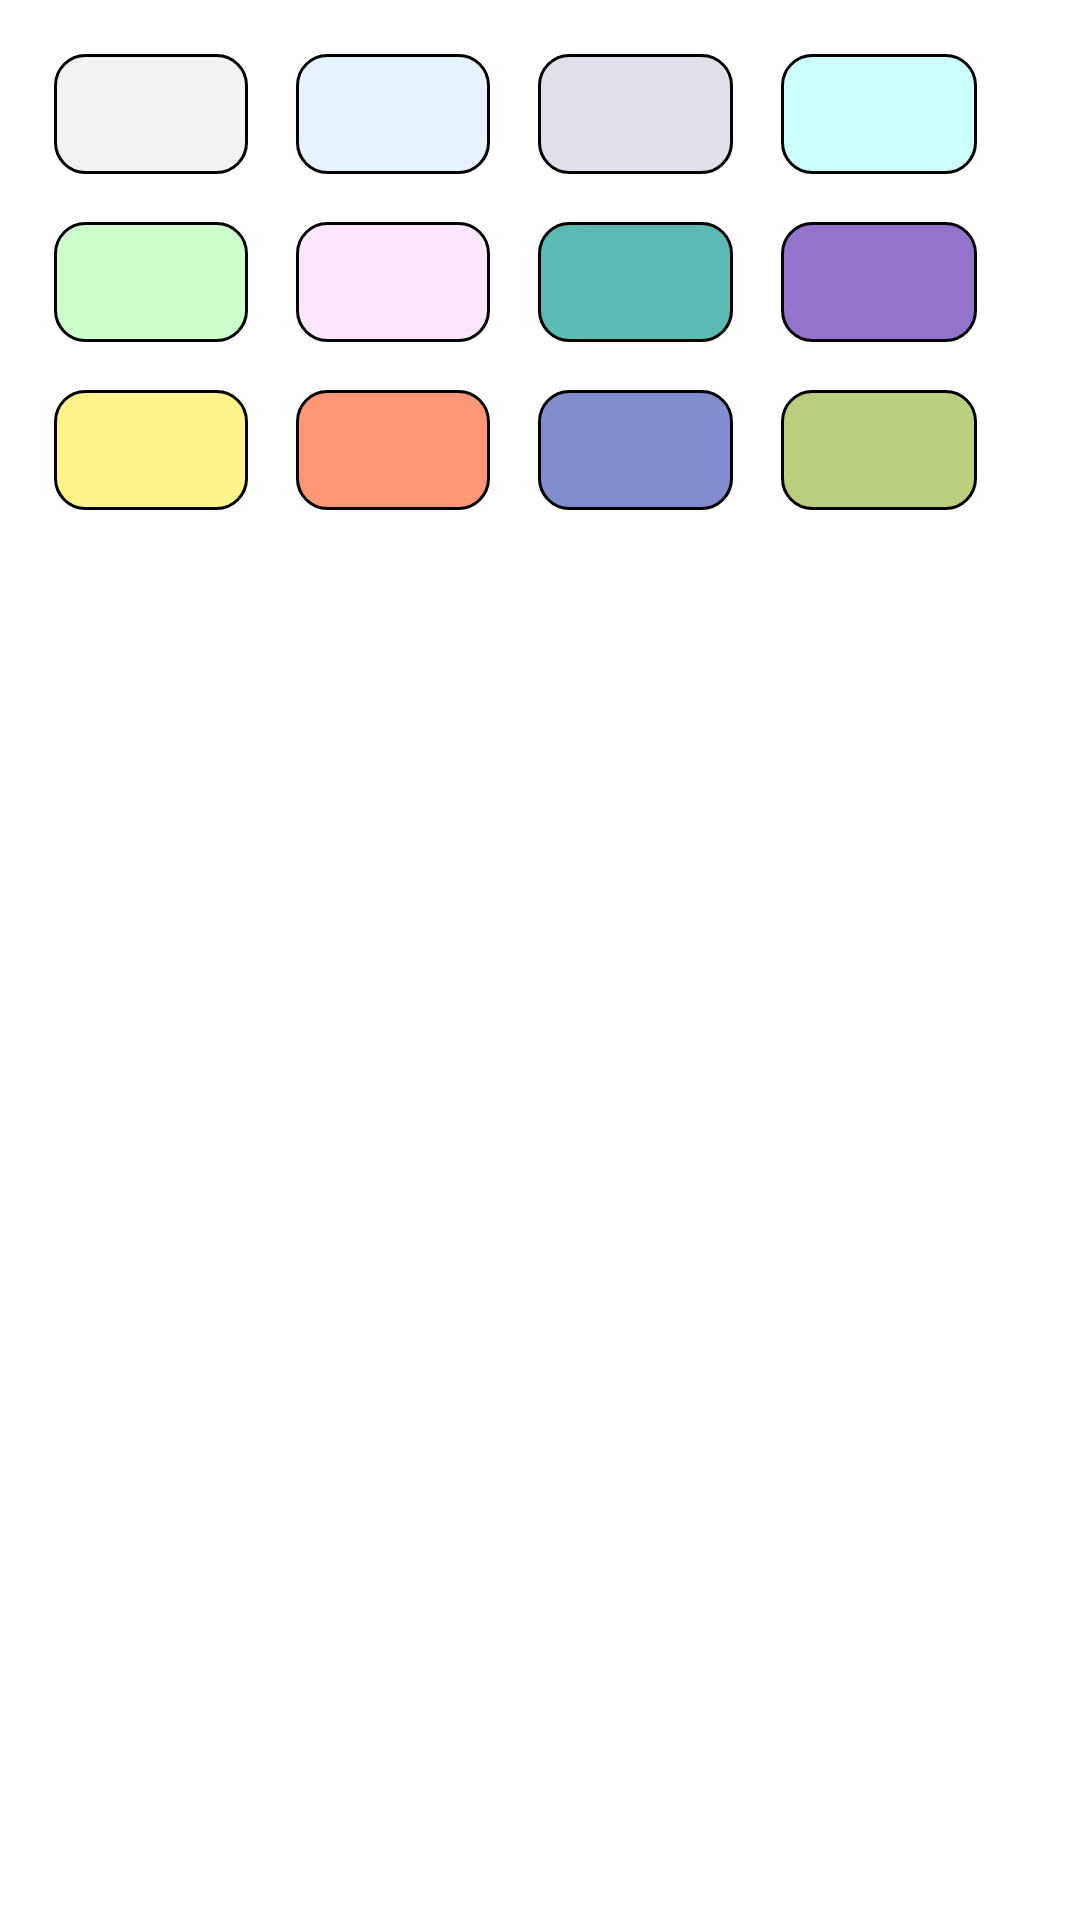

Write the Android layout XML for this screen, with the resource values it uses.
<!-- AndroidManifest.xml: application theme Theme.Appopenads -->
<!-- res/layout/dialog_highlight_color.xml -->
<?xml version="1.0" encoding="utf-8"?>
<LinearLayout xmlns:android="http://schemas.android.com/apk/res/android"
    android:layout_width="match_parent"
    android:layout_height="wrap_content"
    android:orientation="vertical"
    android:padding="10dp">

    <LinearLayout
        android:layout_width="match_parent"
        android:layout_height="wrap_content"
        android:orientation="horizontal"
        android:padding="8dp"
        android:weightSum="4">

        <ImageView
            android:id="@+id/btn_color_1"
            android:layout_width="0dp"
            android:layout_height="40dp"
            android:layout_weight="0.8"
            android:background="@drawable/rounded_rectangle_1" />
        

        <View
            android:layout_width="0dp"
            android:layout_height="40dp"
            android:layout_weight="0.2"/>

        <ImageView
            android:id="@+id/btn_color_2"
            android:layout_width="0dp"
            android:layout_height="40dp"
            android:layout_weight="0.8"
            android:background="@drawable/rounded_rectangle_2" />
        

        <View
            android:layout_width="0dp"
            android:layout_height="40dp"
            android:layout_weight="0.2"/>

        <ImageView
            android:id="@+id/btn_color_3"
            android:layout_width="0dp"
            android:layout_height="40dp"
            android:layout_weight="0.8"
            android:background="@drawable/rounded_rectangle_3" />
        

        <View
            android:layout_width="0dp"
            android:layout_height="40dp"
            android:layout_weight="0.2"/>

        <ImageView
            android:id="@+id/btn_color_4"
            android:layout_width="0dp"
            android:layout_height="40dp"
            android:layout_weight="0.8"
            android:background="@drawable/rounded_rectangle_4" />
        
        <View
            android:layout_width="0dp"
            android:layout_height="40dp"
            android:layout_weight="0.2"/>

    </LinearLayout>

    <LinearLayout
        android:layout_width="match_parent"
        android:layout_height="wrap_content"
        android:orientation="horizontal"
        android:padding="8dp">

        <ImageView
            android:id="@+id/btn_color_5"
            android:layout_width="0dp"
            android:layout_height="40dp"
            android:layout_weight="0.8"
            android:background="@drawable/rounded_rectangle_5" />
        

        <View
            android:layout_width="0dp"
            android:layout_height="40dp"
            android:layout_weight="0.2"/>

        <ImageView
            android:id="@+id/btn_color_6"
            android:layout_width="0dp"
            android:layout_height="40dp"
            android:layout_weight="0.8"
            android:background="@drawable/rounded_rectangle_6" />

        <View
            android:layout_width="0dp"
            android:layout_height="40dp"
            android:layout_weight="0.2"/>

        <ImageView
            android:id="@+id/btn_color_7"
            android:layout_width="0dp"
            android:layout_height="40dp"
            android:layout_weight="0.8"
            android:background="@drawable/rounded_rectangle_7" />
        

        <View
            android:layout_width="0dp"
            android:layout_height="40dp"
            android:layout_weight="0.2"/>

        <ImageView
            android:id="@+id/btn_color_8"
            android:layout_width="0dp"
            android:layout_height="40dp"
            android:layout_weight="0.8"
            android:background="@drawable/rounded_rectangle_8" />
        

        <View
            android:layout_width="0dp"
            android:layout_height="40dp"
            android:layout_weight="0.2"/>
    </LinearLayout>

    <LinearLayout
        android:layout_width="match_parent"
        android:layout_height="wrap_content"
        android:orientation="horizontal"
        android:padding="8dp">

        <ImageView
            android:id="@+id/btn_color_9"
            android:layout_width="0dp"
            android:layout_height="40dp"
            android:layout_weight="0.8"
            android:background="@drawable/rounded_rectangle_9" />
        

        <View
            android:layout_width="0dp"
            android:layout_height="40dp"
            android:layout_weight="0.2"/>

        <ImageView
            android:id="@+id/btn_color_10"
            android:layout_width="0dp"
            android:layout_height="40dp"
            android:layout_weight="0.8"
            android:background="@drawable/rounded_rectangle_10" />
        

        <View
            android:layout_width="0dp"
            android:layout_height="40dp"
            android:layout_weight="0.2"/>

        <ImageView
            android:id="@+id/btn_color_11"
            android:layout_width="0dp"
            android:layout_height="40dp"
            android:layout_weight="0.8"
            android:background="@drawable/rounded_rectangle_11" />
        

        <View
            android:layout_width="0dp"
            android:layout_height="40dp"
            android:layout_weight="0.2"/>

        <ImageView
            android:id="@+id/btn_color_12"
            android:layout_width="0dp"
            android:layout_height="40dp"
            android:layout_weight="0.8"
            android:background="@drawable/rounded_rectangle_12" />

        <View
            android:layout_width="0dp"
            android:layout_height="40dp"
            android:layout_weight="0.2"/>
    </LinearLayout>

</LinearLayout>
<!-- resources referenced by this layout -->
<resources>
  <color name="alice_blue">#E6F2FF</color>
  <color name="blue_romance">#CCFFCC</color>
  <color name="light_cyan">#CCFFFF</color>
  <color name="quartz">#E0E0EB</color>
  <color name="white_smoke">#F2F2F2</color>
  <!-- drawable rounded_rectangle_10 (drawable) -->
  <?xml version="1.0" encoding="utf-8"?>
  <shape
      xmlns:android="http://schemas.android.com/apk/res/android"
      android:shape="rectangle">
  
      <corners android:radius="10dp" />
      <solid android:color="#9EFF5722"/>
      <stroke android:width="1dp"
          android:color="?attr/textColor"/>
  </shape>
  <!-- drawable rounded_rectangle_11 (drawable) -->
  <?xml version="1.0" encoding="utf-8"?>
  <shape
      xmlns:android="http://schemas.android.com/apk/res/android"
      android:shape="rectangle">
  
      <corners android:radius="10dp" />
      <solid android:color="#A63F51B5"/>
      <stroke android:width="1dp"
          android:color="?attr/textColor"/>
  </shape>
  <!-- drawable rounded_rectangle_12 (drawable) -->
  <?xml version="1.0" encoding="utf-8"?>
  <shape
      xmlns:android="http://schemas.android.com/apk/res/android"
      android:shape="rectangle">
  
      <corners android:radius="10dp" />
      <solid android:color="#A695B63A"/>
      <stroke android:width="1dp"
          android:color="?attr/textColor"/>
  </shape>
  <!-- drawable rounded_rectangle_2 (drawable) -->
  <?xml version="1.0" encoding="utf-8"?>
  <shape
      xmlns:android="http://schemas.android.com/apk/res/android"
      android:shape="rectangle">
  
      <corners android:radius="10dp" />
      <solid android:color="?attr/highlight_two"/>
      <stroke android:width="1dp"
          android:color="?attr/textColor"/>
  </shape>
  <!-- drawable rounded_rectangle_5 (drawable) -->
  <?xml version="1.0" encoding="utf-8"?>
  <shape
      xmlns:android="http://schemas.android.com/apk/res/android"
      android:shape="rectangle">
  
      <corners android:radius="10dp" />
      <solid android:color="?attr/highlight_five"/>
      <stroke android:width="1dp"
          android:color="?attr/textColor"/>
  </shape>
  <!-- drawable rounded_rectangle_6 (drawable) -->
  <?xml version="1.0" encoding="utf-8"?>
  <shape
      xmlns:android="http://schemas.android.com/apk/res/android"
      android:shape="rectangle">
  
      <corners android:radius="10dp" />
      <solid android:color="#FFE6FF"/>
      <stroke android:width="1dp"
          android:color="?attr/textColor"/>
  </shape>
  <!-- drawable rounded_rectangle_7 (drawable) -->
  <?xml version="1.0" encoding="utf-8"?>
  <shape
      xmlns:android="http://schemas.android.com/apk/res/android"
      android:shape="rectangle">
  
      <corners android:radius="10dp" />
      <solid android:color="#A4009688"/>
      <stroke android:width="1dp"
          android:color="?attr/textColor"/>
  </shape>
  <!-- drawable rounded_rectangle_8 (drawable) -->
  <?xml version="1.0" encoding="utf-8"?>
  <shape
      xmlns:android="http://schemas.android.com/apk/res/android"
      android:shape="rectangle">
  
      <corners android:radius="10dp" />
      <solid android:color="#B5673AB7"/>
      <stroke android:width="1dp"
          android:color="?attr/textColor"/>
  </shape>
  <!-- drawable rounded_rectangle_9 (drawable) -->
  <?xml version="1.0" encoding="utf-8"?>
  <shape
      xmlns:android="http://schemas.android.com/apk/res/android"
      android:shape="rectangle">
  
      <corners android:radius="10dp" />
      <solid android:color="#99FFEB3B"/>
      <stroke android:width="1dp"
          android:color="?attr/textColor"/>
  </shape>
  <color name="purple_500">#961e2c</color>
  <color name="purple_700">#871B27</color>
  <color name="white">#FFFFFFFF</color>
  <color name="teal_200">#FF03DAC5</color>
  <color name="teal_700">#FF018786</color>
  <color name="black">#FF000000</color>
  <color name="tabLayout_color_white">#E1E0E0</color>
  <color name="selago">#FFE6FF</color>
</resources>
